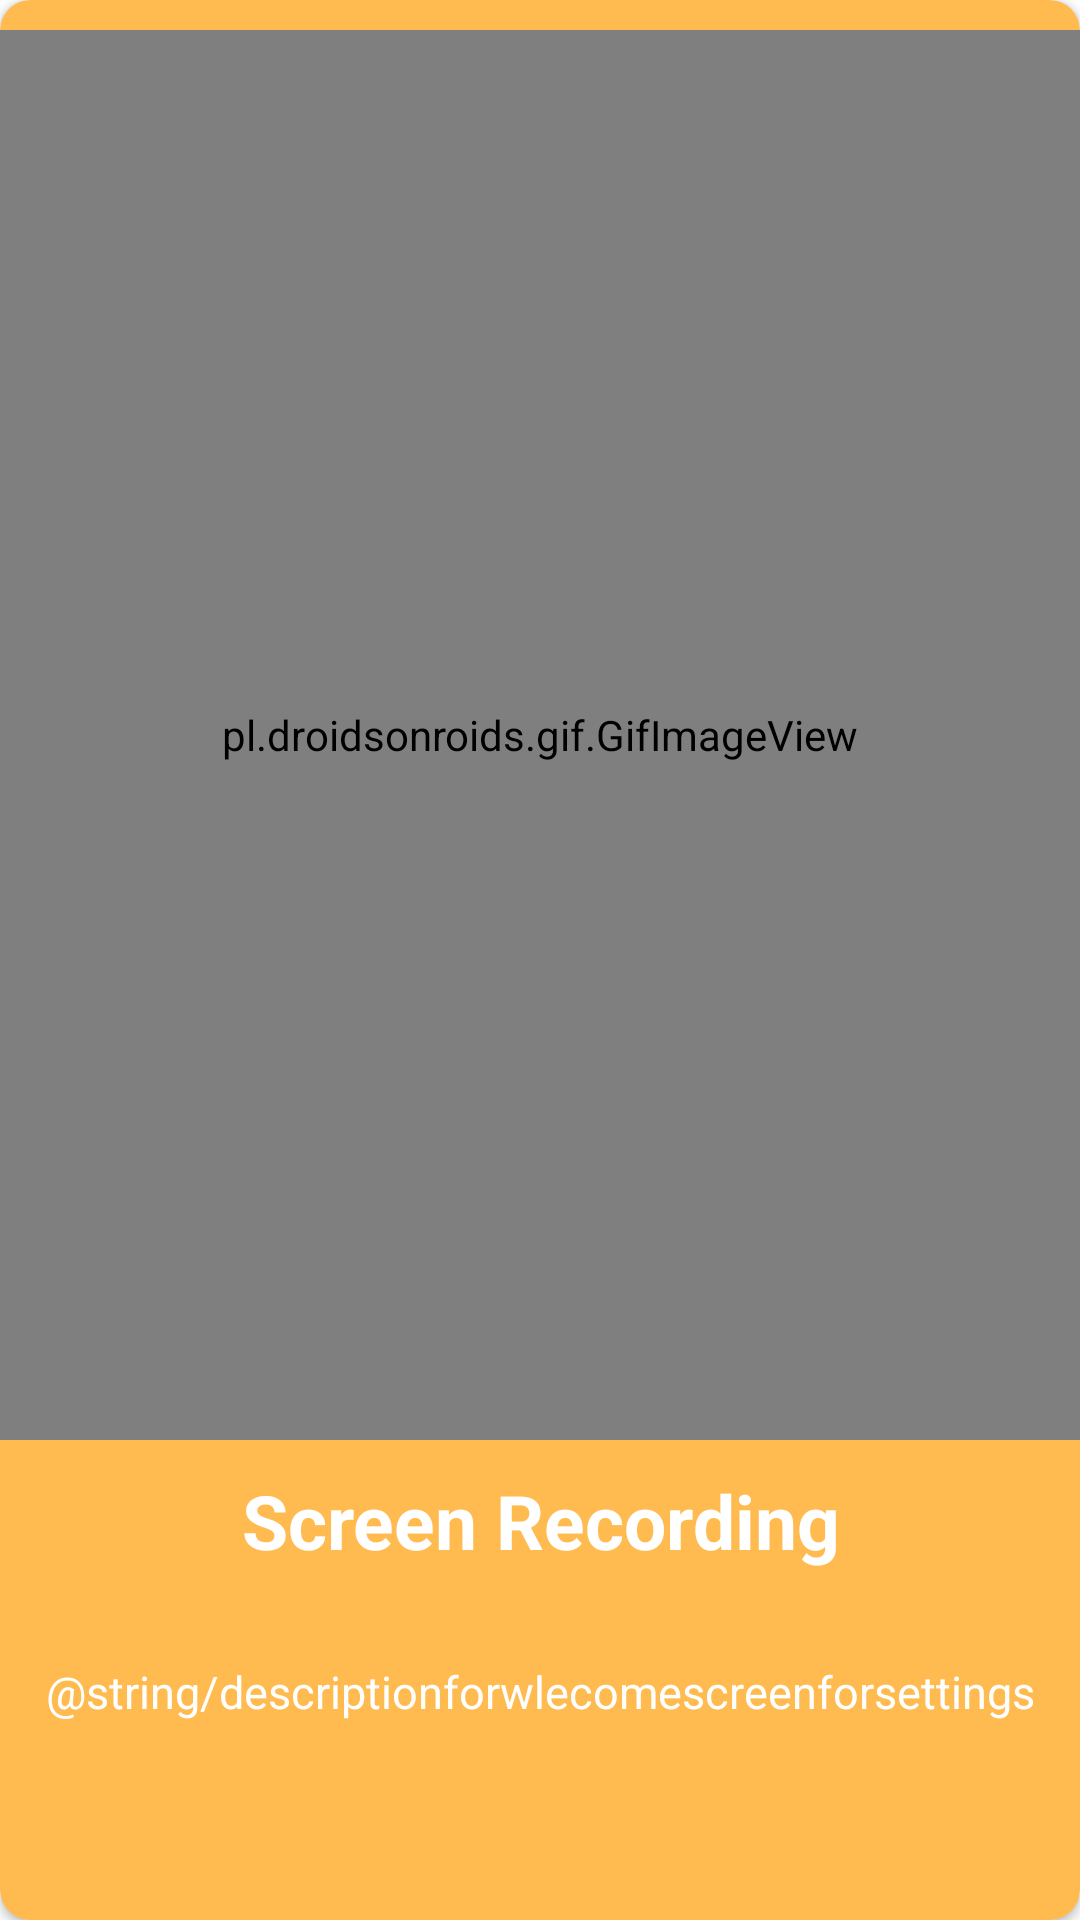

Produce the Android XML layout that renders to this screen, including the resource entries it uses.
<!-- AndroidManifest.xml: application theme AppTheme -->
<!-- res/layout/welcome_page_3.xml -->
<?xml version="1.0" encoding="utf-8"?>
<androidx.constraintlayout.widget.ConstraintLayout xmlns:android="http://schemas.android.com/apk/res/android"
    android:layout_width="match_parent"
    android:layout_height="match_parent"
    xmlns:app="http://schemas.android.com/apk/res-auto">

    <androidx.cardview.widget.CardView
        android:layout_width="match_parent"
        android:layout_height="match_parent"
        app:layout_constraintEnd_toEndOf="parent"
        app:layout_constraintStart_toStartOf="parent"
        app:cardCornerRadius="10dp"
        app:cardBackgroundColor="@color/coloryellow"
        app:layout_constraintTop_toTopOf="parent">

        <LinearLayout
            android:layout_width="match_parent"
            android:layout_height="wrap_content"
            android:orientation="vertical">

            <pl.droidsonroids.gif.GifImageView
                android:layout_width="match_parent"
                android:layout_height="470dp"
                android:padding="20dp"
                android:layout_marginTop="10dp"
                android:src="@drawable/recoding"
                />


            <TextView
                android:id="@+id/titleforhomescreen"
                android:layout_width="match_parent"
                android:layout_height="wrap_content"
                android:textSize="25sp"
                android:textColor="@color/white"
                android:padding="10dp"
                android:textStyle="bold"
                android:textAlignment="center"
                android:layout_marginBottom="10dp"
                android:text="Screen Recording" />

            <TextView
                android:id="@+id/titleforhomescreendescription"
                android:layout_width="match_parent"
                android:layout_height="wrap_content"
                android:hint="@string/descriptionforwlecomescreenforsettings"
                android:padding="10dp"
                android:textAlignment="center"
                android:textColorHint="@color/white"
                android:textSize="15sp" />


        </LinearLayout>
    </androidx.cardview.widget.CardView>

</androidx.constraintlayout.widget.ConstraintLayout>
<!-- resources referenced by this layout -->
<resources>
  <color name="coloryellow">#FFBB4F</color>
  <color name="white">#ffffffff</color>
  <style name="AppTheme" parent="Theme.MaterialComponents.Light.NoActionBar">
          
          <item name="colorPrimary">@color/coloryellow</item>
          <item name="colorPrimaryDark">@color/coloryellow</item>
          <item name="colorAccent">@color/coloryellow</item>
          <item name="bottomSheetDialogTheme">@style/AppBottomSheetDialogTheme</item>
  
      </style>
  <style name="AppBottomSheetDialogTheme" parent="Theme.Design.Light.BottomSheetDialog">
          <item name="bottomSheetStyle">@style/AppModalStyle</item>
          <item name="android:windowIsFloating">false</item>
      </style>
  <style name="AppModalStyle" parent="Widget.Design.BottomSheet.Modal">
          <item name="android:background">@drawable/rectangle</item>
      </style>
  <!-- drawable rectangle (drawable) -->
  <?xml version="1.0" encoding="utf-8"?>
  <shape xmlns:android="http://schemas.android.com/apk/res/android" android:id="@+id/listview_background_shape">
      <stroke android:width="2dp" android:color="@color/white" />
      <padding android:left="2dp"
          android:top="1dp"
          android:right="1dp"
          android:bottom="1dp" />
      <corners android:topLeftRadius="16dp"
          android:topRightRadius="16dp"/>
      <solid android:color="#ffffffff" />
  </shape>
</resources>
